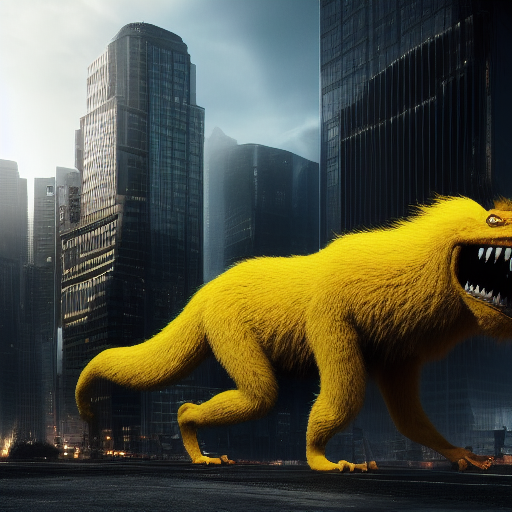
Generation parameters embedded in this image by AUTOMATIC1111 Stable Diffusion web UI or a fork of it (Forge, ...) (PNG 'parameters' text chunk):
A Colossal sized, Quadruped ,(Yellow evil creature), (horror 1.2), white background, (full body), detail,city background, in the center of photo, dimly lit
Negative prompt: nsfw, lowres, bad anatomy, bad hands, text, error, missing fingers,extra digit, fewer digits, cropped, worst quality, low quality, normal quality, jpeg artifacts, signature, watermark, username, blurry
Steps: 23, Sampler: Euler a, CFG scale: 7, Seed: 3279021721, Size: 512x512, Model hash: 14749efc0a, Model: sd-v1-4-full-ema